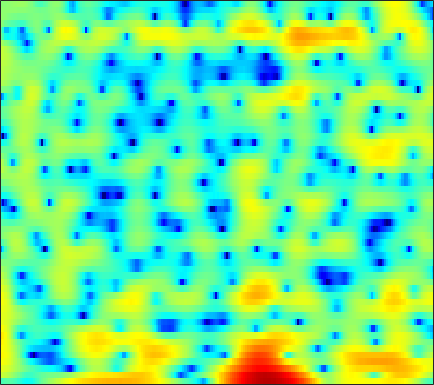

The data file committed next to this chart (first rows):
-3.3082, -2.8087, -2.391, -2.2196, -2.2506, -2.4945, -2.9548, -3.4319, -4.2151, -5.0837, -5.9068, -6.3975, -6.7261, -6.5506, -6.0938, -5.1955, -4.1452, -3.34, -2.3011, -1.3298, -0.43563, 0.1814, 0.93312, 1.6246
3.91, 3.674, 3.278, 2.775, 2.322, 1.617, 0.8059, 0.1336, -0.8217, -1.794, -2.684, -3.231, -3.705, -3.838, -3.733, -3.393, -2.933, -2.565, -2.088, -1.66, -1.3, -1.072, -0.8238, -0.6263
5.593, 5.319, 4.89, 4.387, 3.966, 3.347, 2.673, 2.139, 1.401, 0.646, -0.1145, -0.6751, -1.403, -2.1, -2.597, -3.225, -3.807, -4.208, -4.717, -5.181, -5.603, -5.901, -6.282, -6.673
6.671, 6.38, 5.895, 5.293, 4.763, 3.95, 3.013, 2.231, 1.087, -0.1665, -1.516, -2.577, -4.026, -5.475, -6.544, -7.913, -9.215, -10.16, -11.41, -12.73, -14.1, -15.08, -16, -15.98
7.122, 6.893, 6.42, 5.749, 5.114, 4.087, 2.838, 1.744, 0.04573, -1.98, -4.426, -6.623, -10.28, -15.45, -21.61, -29.54, -20.66, -17.86, -16.08, -15.52, -15.66, -16.08, -16.66, -16.52
6.942, 6.662, 6.11, 5.364, 4.689, 3.642, 2.436, 1.437, -0.009363, -1.586, -3.248, -4.5, -6.108, -7.545, -8.43, -9.278, -9.814, -10.08, -10.31, -10.47, -10.62, -10.72, -10.78, -10.67
7.585, 7.05, 6.176, 5.124, 4.231, 2.918, 1.519, 0.4567, -0.9081, -2.142, -3.162, -3.769, -4.394, -4.881, -5.202, -5.601, -6.03, -6.394, -6.967, -7.724, -8.803, -9.894, -11.82, -14.73
8.268, 7.503, 6.261, 4.726, 3.346, 1.119, -1.679, -4.302, -8.765, -13.49, -12.47, -9.835, -7.255, -5.612, -4.8, -4.119, -3.777, -3.712, -3.837, -4.188, -4.699, -5.15, -5.783, -6.41
7.062, 6.42, 5.39, 4.148, 3.073, 1.442, -0.3794, -1.79, -3.51, -4.691, -5.022, -4.823, -4.308, -3.78, -3.458, -3.177, -3.052, -3.054, -3.157, -3.323, -3.491, -3.634, -3.796, -3.865
5.81, 5.478, 4.913, 4.225, 3.644, 2.812, 1.944, 1.307, 0.5125, -0.2011, -0.8056, -1.193, -1.637, -2.041, -2.346, -2.79, -3.283, -3.683, -4.264, -4.869, -5.472, -5.895, -6.347, -6.518
5.418, 5.289, 4.972, 4.513, 4.099, 3.482, 2.8, 2.268, 1.561, 0.8676, 0.1866, -0.31, -0.9516, -1.608, -2.13, -2.897, -3.785, -4.563, -5.814, -7.419, -9.447, -11.31, -14.08, -15.62
5.777, 5.638, 5.258, 4.674, 4.12, 3.26, 2.321, 1.586, 0.6411, -0.2024, -0.9116, -1.359, -1.869, -2.33, -2.667, -3.153, -3.765, -4.327, -5.261, -6.442, -7.881, -9.129, -11, -11.87
6.42, 6.094, 5.389, 4.354, 3.345, 1.685, -0.3148, -2.021, -4.373, -6.202, -6.811, -6.558, -5.877, -5.253, -4.934, -4.679, -4.573, -4.528, -4.444, -4.304, -4.126, -3.932, -3.561, -3.047
6.301, 5.823, 4.856, 3.506, 2.211, 0.02064, -2.793, -5.486, -10.23, -15.29, -14.42, -11.92, -9.748, -8.678, -8.455, -8.759, -9.335, -9.617, -9.18, -7.624, -5.696, -4.27, -2.45, -0.9334
5.449, 4.902, 3.895, 2.613, 1.492, -0.2162, -2.061, -3.462, -5.219, -6.606, -7.484, -7.914, -8.327, -8.834, -9.451, -10.86, -13.34, -16.12, -16.97, -11.87, -7.441, -4.945, -2.381, -0.4749
4.418, 3.779, 2.69, 1.305, 0.07484, -1.803, -3.935, -5.635, -7.896, -9.684, -10.33, -10.09, -9.262, -8.417, -7.851, -7.218, -6.67, -6.163, -5.28, -4.098, -2.752, -1.659, -0.2482, 0.9442
3.289, 2.641, 1.571, 0.2046, -1.03, -3.021, -5.594, -8.005, -12.45, -18.91, -18.17, -14.04, -10.32, -7.882, -6.555, -5.168, -4.038, -3.267, -2.298, -1.377, -0.4471, 0.2027, 1.02, 1.791
1.959, 1.483, 0.7646, -0.06666, -0.7873, -1.858, -3.034, -3.898, -4.939, -5.684, -5.911, -5.751, -5.244, -4.57, -4.032, -3.346, -2.679, -2.203, -1.592, -0.9805, -0.3231, 0.1661, 0.7768, 1.411
0.2988, 0.1463, -0.01832, -0.1613, -0.3019, -0.529, -0.8056, -1.048, -1.338, -1.601, -1.821, -1.944, -2.068, -2.159, -2.209, -2.249, -2.251, -2.236, -2.14, -1.915, -1.576, -1.193, -0.5246, 0.2208
-3.091, -2.517, -1.548, -0.6317, -0.03167, 0.5715, 0.9632, 1.089, 1.099, 0.9619, 0.6665, 0.3573, -0.1456, -0.7627, -1.296, -2.093, -3.008, -3.721, -4.666, -5.353, -5.495, -5.011, -3.646, -2.007
-13.65, -7.898, -3.602, -0.9836, 0.3725, 1.622, 2.375, 2.701, 2.785, 2.557, 2.043, 1.475, 0.4968, -0.7057, -1.743, -3.281, -5.024, -6.514, -9.223, -13.82, -29.24, -18.19, -9.035, -4.514
-3.421, -2.322, -0.7666, 0.6809, 1.569, 2.439, 2.916, 3.077, 2.992, 2.517, 1.668, 0.7529, -0.9162, -3.099, -5.121, -8.106, -10.35, -10.81, -10, -8.808, -7.367, -6.135, -4.064, -2.065
-0.2336, 0.277, 0.9168, 1.492, 1.865, 2.226, 2.425, 2.4, 2.186, 1.685, 0.8442, -0.04421, -1.663, -3.879, -6.059, -9.709, -12.71, -11.79, -8.64, -5.95, -3.922, -2.592, -1.161, 0.03086
-0.4204, -0.2599, -0.03445, 0.1614, 0.272, 0.4043, 0.5191, 0.5558, 0.5, 0.3573, 0.06945, -0.2493, -0.7827, -1.452, -1.959, -2.514, -2.749, -2.716, -2.29, -1.584, -0.8326, -0.2692, 0.4218, 1.031
-1.997, -2.234, -2.508, -2.717, -2.805, -2.785, -2.626, -2.35, -1.906, -1.416, -0.9516, -0.6624, -0.3506, -0.1517, -0.04333, 0.06607, 0.1732, 0.2721, 0.4512, 0.6425, 0.9256, 1.104, 1.355, 1.604
-4.604, -5.376, -6.492, -7.549, -8.247, -8.81, -8.488, -7.506, -5.621, -3.74, -2.108, -1.1, -0.0576, 0.729, 1.142, 1.502, 1.672, 1.727, 1.686, 1.553, 1.436, 1.379, 1.384, 1.468
-8.967, -10.44, -11.69, -12.88, -14.59, -19.7, -24.78, -14.97, -8.471, -4.472, -1.743, -0.2254, 1.263, 2.246, 2.708, 3, 2.949, 2.68, 2.053, 1.193, 0.0733, -0.6802, -1.314, -1.166
-16.09, -23.24, -16.86, -12.08, -10.18, -8.44, -6.62, -5.162, -3.004, -0.9823, 0.7528, 1.811, 2.892, 3.572, 3.835, 3.841, 3.446, 2.842, 1.589, -0.3353, -3.411, -7.134, -18.9, -13.06
-6.159, -6.401, -6.175, -5.368, -4.556, -3.431, -2.254, -1.383, -0.287, 0.7363, 1.615, 2.157, 2.677, 2.96, 3.005, 2.822, 2.372, 1.853, 0.8914, -0.3049, -1.673, -2.665, -3.511, -3.441
-2.934, -2.672, -2.214, -1.741, -1.314, -0.6925, -0.0902, 0.3736, 0.9415, 1.444, 1.845, 2.06, 2.207, 2.189, 2.064, 1.754, 1.3, 0.8838, 0.255, -0.4272, -0.9917, -1.355, -1.673, -1.734
-0.8052, -0.4137, 0.008443, 0.3916, 0.6531, 0.9951, 1.352, 1.591, 1.905, 2.145, 2.287, 2.306, 2.215, 1.953, 1.638, 1.077, 0.3571, -0.2545, -1.048, -1.798, -2.349, -2.596, -2.721, -2.691
1.436, 1.551, 1.585, 1.62, 1.645, 1.727, 1.91, 2.095, 2.369, 2.622, 2.774, 2.788, 2.623, 2.206, 1.701, 0.7383, -0.5987, -1.841, -3.821, -5.78, -7.13, -7.099, -6.098, -4.963
3.168, 2.699, 1.926, 1.04, 0.4354, -0.04379, 0.05214, 0.552, 1.429, 2.309, 2.991, 3.316, 3.417, 3.142, 2.67, 1.616, 0.02192, -1.628, -4.897, -9.844, -16.86, -13.58, -8.018, -5.109
2.861, 1.835, 0.005151, -2.822, -6.041, -13.13, -11.66, -6.343, -2.087, 0.4802, 2.088, 2.84, 3.365, 3.434, 3.225, 2.628, 1.751, 0.9034, -0.3215, -1.351, -2.025, -2.077, -1.725, -1.13
0.9027, 0.1482, -1.074, -2.528, -3.699, -4.667, -4.408, -3.337, -1.568, 0.0215, 1.177, 1.74, 2.163, 2.213, 2.034, 1.595, 0.9739, 0.4823, -0.0972, -0.5219, -0.6747, -0.6183, -0.3999, -0.04825
-1.306, -1.523, -1.71, -1.704, -1.553, -1.203, -0.6338, -0.1201, 0.6063, 1.257, 1.722, 1.915, 1.887, 1.526, 1.027, 0.06679, -1.197, -2.199, -3.348, -3.904, -3.454, -2.733, -1.571, -0.5334
-6.074, -6.122, -5.322, -3.88, -2.66, -1.194, 0.1202, 0.9276, 1.805, 2.403, 2.724, 2.767, 2.498, 1.831, 1.023, -0.5996, -3.054, -5.845, -12.23, -26.7, -10.49, -6.263, -2.916, -0.8162
-18.09, -51.15, -14.69, -8.268, -5.363, -2.541, -0.5799, 0.5591, 1.666, 2.411, 2.819, 2.896, 2.734, 2.239, 1.648, 0.5694, -0.7918, -1.91, -3.287, -3.876, -3.325, -2.495, -1.232, -0.1106
-8.576, -8.311, -7.091, -5.255, -3.814, -2.06, -0.569, 0.3474, 1.303, 1.985, 2.397, 2.54, 2.53, 2.301, 2.006, 1.494, 0.9021, 0.4564, -0.06874, -0.3811, -0.5109, -0.4704, -0.3115, -0.0921
-4.416, -3.955, -3.168, -2.276, -1.56, -0.6141, 0.2901, 0.8742, 1.553, 2.059, 2.378, 2.511, 2.519, 2.357, 2.132, 1.723, 1.205, 0.7824, 0.2258, -0.2586, -0.6792, -0.8911, -1.074, -1.158
-2.321, -1.908, -1.34, -0.6911, -0.1988, 0.4893, 1.131, 1.573, 2.09, 2.491, 2.758, 2.863, 2.833, 2.62, 2.327, 1.751, 0.9793, 0.2768, -0.7572, -1.864, -2.846, -3.36, -3.65, -3.518
-1.793, -1.538, -1.057, -0.4425, 0.06942, 0.7184, 1.333, 1.788, 2.315, 2.786, 3.171, 3.344, 3.426, 3.255, 2.937, 2.207, 1.087, -0.07369, -2.11, -4.983, -8.686, -11.53, -11.43, -8.247
-5.185, -4.997, -3.688, -2.325, -1.49, -0.7369, -0.1809, 0.1994, 0.857, 1.698, 2.586, 3.18, 3.757, 3.981, 3.883, 3.37, 2.373, 1.267, -0.7279, -3.404, -6.57, -8.634, -8.855, -6.792
-14.75, -11.53, -6.255, -3.78, -3.163, -3.42, -4.944, -6.552, -6.549, -3.303, -0.1252, 1.679, 3.307, 4.235, 4.528, 4.453, 3.884, 3.202, 1.906, 0.4148, -1.156, -2.253, -3.331, -3.716
0.2736, -0.1618, -0.3915, -0.6488, -1.107, -2.309, -4.378, -6.17, -6.438, -3.503, -0.4774, 1.246, 2.868, 3.834, 4.196, 4.244, 3.84, 3.26, 2.125, 0.5647, -1.552, -3.583, -7.2, -12.05
2.663, 2.263, 1.765, 1.259, 0.8918, 0.3737, -0.06203, -0.2405, -0.1694, 0.2545, 0.891, 1.395, 1.956, 2.317, 2.421, 2.316, 1.922, 1.401, 0.4589, -0.8592, -2.587, -4.162, -6.568, -8.71
2.895, 2.629, 2.261, 1.899, 1.636, 1.321, 1.076, 0.9468, 0.8455, 0.8381, 0.9018, 0.9632, 1.028, 1.032, 0.9715, 0.7855, 0.4589, 0.1194, -0.4778, -1.225, -2.059, -2.708, -3.516, -4.129
2.991, 2.801, 2.514, 2.208, 1.961, 1.642, 1.338, 1.127, 0.8829, 0.6828, 0.524, 0.4254, 0.3242, 0.2289, 0.1522, 0.02433, -0.1537, -0.3114, -0.5992, -0.9437, -1.338, -1.658, -2.097, -2.527
3.318, 3.139, 2.836, 2.475, 2.163, 1.728, 1.267, 0.9163, 0.4816, 0.09063, -0.2361, -0.4217, -0.5729, -0.6218, -0.6022, -0.5235, -0.4318, -0.3716, -0.3398, -0.3609, -0.4718, -0.619, -0.9075, -1.305
3.841, 3.597, 3.176, 2.646, 2.207, 1.538, 0.7958, 0.2044, -0.6084, -1.406, -2.089, -2.448, -2.665, -2.513, -2.198, -1.609, -0.9509, -0.5138, 0.02023, 0.4087, 0.6296, 0.6822, 0.6054, 0.329
3.863, 3.459, 2.81, 2.049, 1.421, 0.462, -0.6364, -1.569, -3.056, -4.793, -6.78, -8.223, -9.203, -8.136, -6.497, -4.253, -2.365, -1.194, 0.01226, 0.8741, 1.483, 1.791, 2.019, 2.042
2.232, 1.444, 0.3792, -0.5842, -1.297, -2.284, -3.445, -4.509, -6.269, -8.5, -11.57, -14.78, -19.81, -14.55, -10.14, -6.162, -3.441, -1.951, -0.5615, 0.4369, 1.138, 1.554, 2.023, 2.453
-0.9394, -3.107, -5.87, -6.737, -6.383, -5.95, -6.396, -7.404, -9.352, -11.56, -12.17, -11.53, -9.673, -7.457, -5.759, -3.732, -2.121, -1.342, -0.7423, -0.649, -0.8627, -0.9494, -0.5198, 0.6239
-1.55, -4.898, -10.39, -10.41, -7.81, -6.042, -5.994, -7.042, -9.924, -15.15, -15.66, -10.93, -6.568, -3.773, -2.273, -0.8777, -0.1668, -0.02087, -0.5169, -2.145, -5.595, -11.07, -16.36, -5.049
0.8529, -0.09757, -1.164, -1.821, -2.135, -2.383, -2.703, -3.034, -3.552, -3.921, -3.742, -3.285, -2.312, -1.326, -0.7049, -0.1017, 0.1456, 0.09651, -0.3425, -1.158, -2.17, -2.742, -2.638, -1.38
1.098, 0.8214, 0.4585, 0.142, -0.07569, -0.3072, -0.5114, -0.6304, -0.7813, -0.8342, -0.7871, -0.7012, -0.5284, -0.3398, -0.2267, -0.1333, -0.09937, -0.1586, -0.2868, -0.4106, -0.486, -0.4599, -0.2719, 0.06947
0.8256, 0.849, 0.8284, 0.7746, 0.7608, 0.7228, 0.6899, 0.6594, 0.6311, 0.6006, 0.5317, 0.4771, 0.3316, 0.1355, -0.04274, -0.3228, -0.5969, -0.7628, -0.8715, -0.8405, -0.6697, -0.4768, -0.1729, 0.111
0.4051, 0.5089, 0.6089, 0.71, 0.8077, 0.9662, 1.153, 1.284, 1.439, 1.495, 1.432, 1.284, 0.9298, 0.3631, -0.2029, -1.125, -2.17, -2.841, -3.337, -3.136, -2.328, -1.558, -0.574, 0.2029
